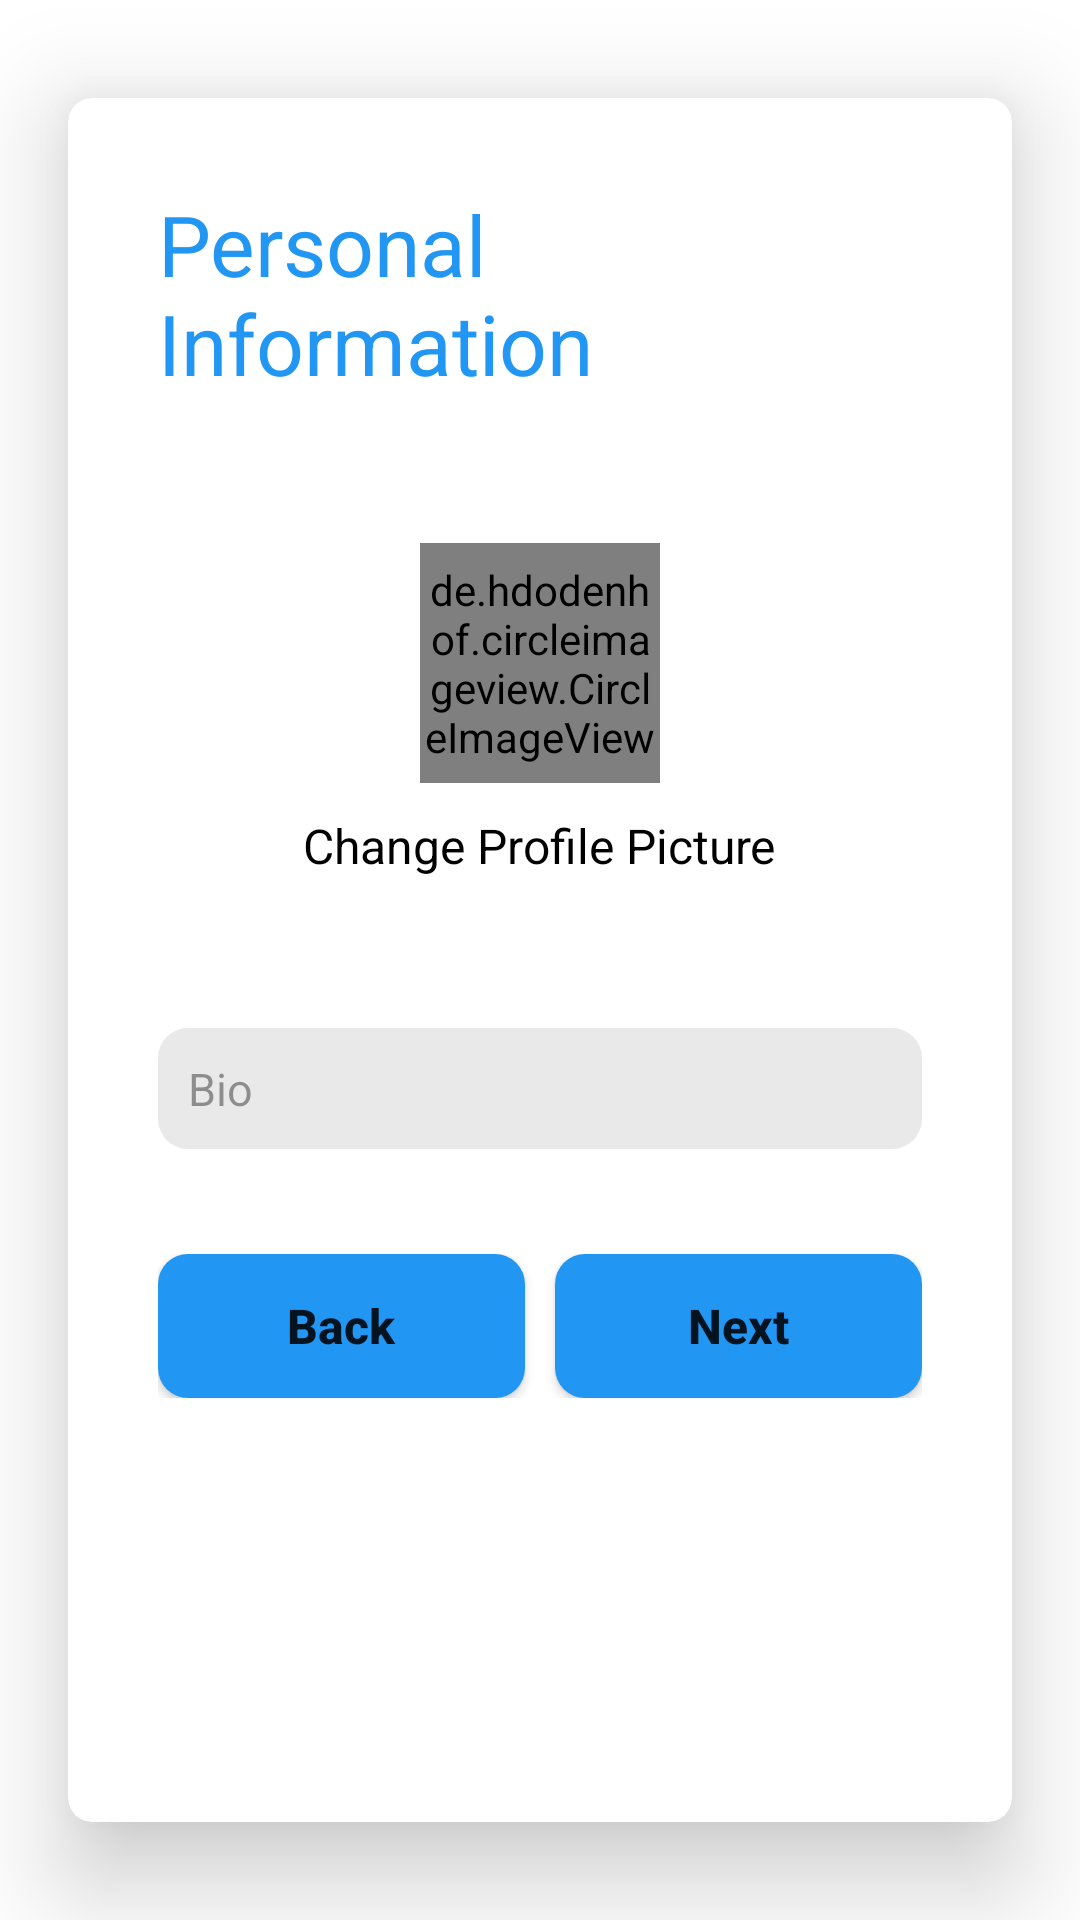

Reconstruct the res/layout file that produces this screen, plus the resources it refers to.
<!-- AndroidManifest.xml: application theme Theme.CConnect -->
<!-- res/layout/fragment_create_profile2.xml -->
<?xml version="1.0" encoding="utf-8"?>
<LinearLayout xmlns:android="http://schemas.android.com/apk/res/android"
    xmlns:tools="http://schemas.android.com/tools"
    android:layout_width="match_parent"
    android:layout_height="match_parent"
    xmlns:app="http://schemas.android.com/apk/res-auto"
    tools:context=".Fragments.CreateProfileFragment2"
    android:orientation="vertical">

    <androidx.cardview.widget.CardView
        android:layout_width="match_parent"
        android:layout_height="match_parent"
        app:cardBackgroundColor="#FFFFFF"
        app:cardCornerRadius="8dp"
        app:cardElevation="20dp"
        app:cardUseCompatPadding="true">

        <LinearLayout
            android:layout_width="match_parent"
            android:layout_height="wrap_content"
            android:layout_gravity="center_horizontal"
            android:layout_margin="15dp"
            android:background="@color/white"
            android:gravity="center"
            android:orientation="vertical"
            android:padding="15dp">

            <TextView
                android:layout_width="wrap_content"
                android:layout_height="wrap_content"
                android:text="Personal Information"
                android:textSize="28dp"
                android:textColor="@color/button"
                android:layout_marginBottom="28dp"/>

            <LinearLayout
                android:layout_width="match_parent"
                android:layout_height="wrap_content"
                android:orientation="vertical"
                android:padding="10dp"
                android:layout_marginBottom="20dp">

                <de.hdodenhof.circleimageview.CircleImageView
                    android:layout_width="80dp"
                    android:layout_height="80dp"
                    android:src="@mipmap/ic_launcher"
                    android:layout_gravity="center"
                    android:id="@+id/image_profile"
                    android:layout_margin="10dp"/>

                <TextView
                    android:layout_width="wrap_content"
                    android:layout_height="wrap_content"
                    android:text="Change Profile Picture"
                    android:layout_gravity="center"
                    android:id="@+id/tv_change"
                    android:textColor="@color/black"
                    android:textSize="16sp"/>



            </LinearLayout>

            <LinearLayout
                android:layout_width="match_parent"
                android:layout_height="wrap_content"
                android:layout_margin="0dp"
                android:orientation="vertical">

                <EditText
                    android:id="@+id/editBio"
                    android:layout_width="match_parent"
                    android:layout_height="wrap_content"
                    android:layout_marginBottom="15dp"
                    android:background="@drawable/background_forms"
                    android:ems="1"
                    android:hint="Bio"
                    android:inputType="text"
                    android:padding="10dp"
                    android:textColor="#1c1c1c"
                    android:textColorHint="#65000000"
                    android:textSize="15sp"
                    android:textStyle="normal"
                    android:layout_marginTop="20dp"/>
            </LinearLayout>

            <LinearLayout
                android:layout_width="match_parent"
                android:layout_height="wrap_content"
                android:orientation="horizontal"
                android:layout_marginTop="20dp">
                <Button
                    android:id="@+id/backBtn"
                    android:layout_width="wrap_content"
                    android:layout_height="wrap_content"
                    android:background="@drawable/button"
                    android:text="Back"
                    android:layout_weight="50"
                    android:textAllCaps="false"
                    android:textSize="16sp"
                    android:layout_marginRight="5dp"
                    android:textStyle="bold|normal" />
                <Button
                    android:id="@+id/nextBtn"
                    android:layout_marginLeft="5dp"
                    android:layout_width="wrap_content"
                    android:layout_height="wrap_content"
                    android:background="@drawable/button"
                    android:layout_weight="50"
                    android:text="Next"
                    android:textAllCaps="false"
                    android:textSize="16sp"
                    android:textStyle="bold|normal" />

            </LinearLayout>


        </LinearLayout>

    </androidx.cardview.widget.CardView>

</LinearLayout>
<!-- resources referenced by this layout -->
<resources>
  <color name="black">#FF000000</color>
  <color name="button">#2196F3</color>
  <color name="white">#FFFFFFFF</color>
  <!-- drawable background_forms (drawable) -->
  <?xml version="1.0" encoding="utf-8"?>
  <shape
      android:shape="rectangle"
  
      xmlns:android="http://schemas.android.com/apk/res/android">
      <corners android:radius="10dp"/>
      <solid android:color="@color/form"/>
  </shape>
  <!-- drawable button (drawable) -->
  <?xml version="1.0" encoding="utf-8"?>
  <shape xmlns:android="http://schemas.android.com/apk/res/android" android:shape="rectangle">
      <solid android:color="@color/button"/>
      <corners android:radius="10dp"/>
  </shape>
  <!-- mipmap ic_launcher: png bitmap (mipmap-hdpi, 3100 bytes) -->
  <style name="Theme.CConnect" parent="Theme.MaterialComponents.Light.NoActionBar">
          
          <item name="colorPrimary">@color/logo</item>
          <item name="colorPrimaryVariant">@color/purple_700</item>
          <item name="colorOnPrimary">@color/white</item>
          
          <item name="colorSecondary">@color/teal_200</item>
          <item name="colorSecondaryVariant">@color/teal_700</item>
          <item name="colorOnSecondary">@color/black</item>
          
          <item name="android:statusBarColor" tools:targetApi="l">@color/button</item>
          
      </style>
  <color name="form">#EAE9E9</color>
  <color name="logo">#2196F3</color>
  <color name="purple_700">#FF3700B3</color>
  <color name="teal_200">#FF03DAC5</color>
  <color name="teal_700">#FF018786</color>
</resources>
